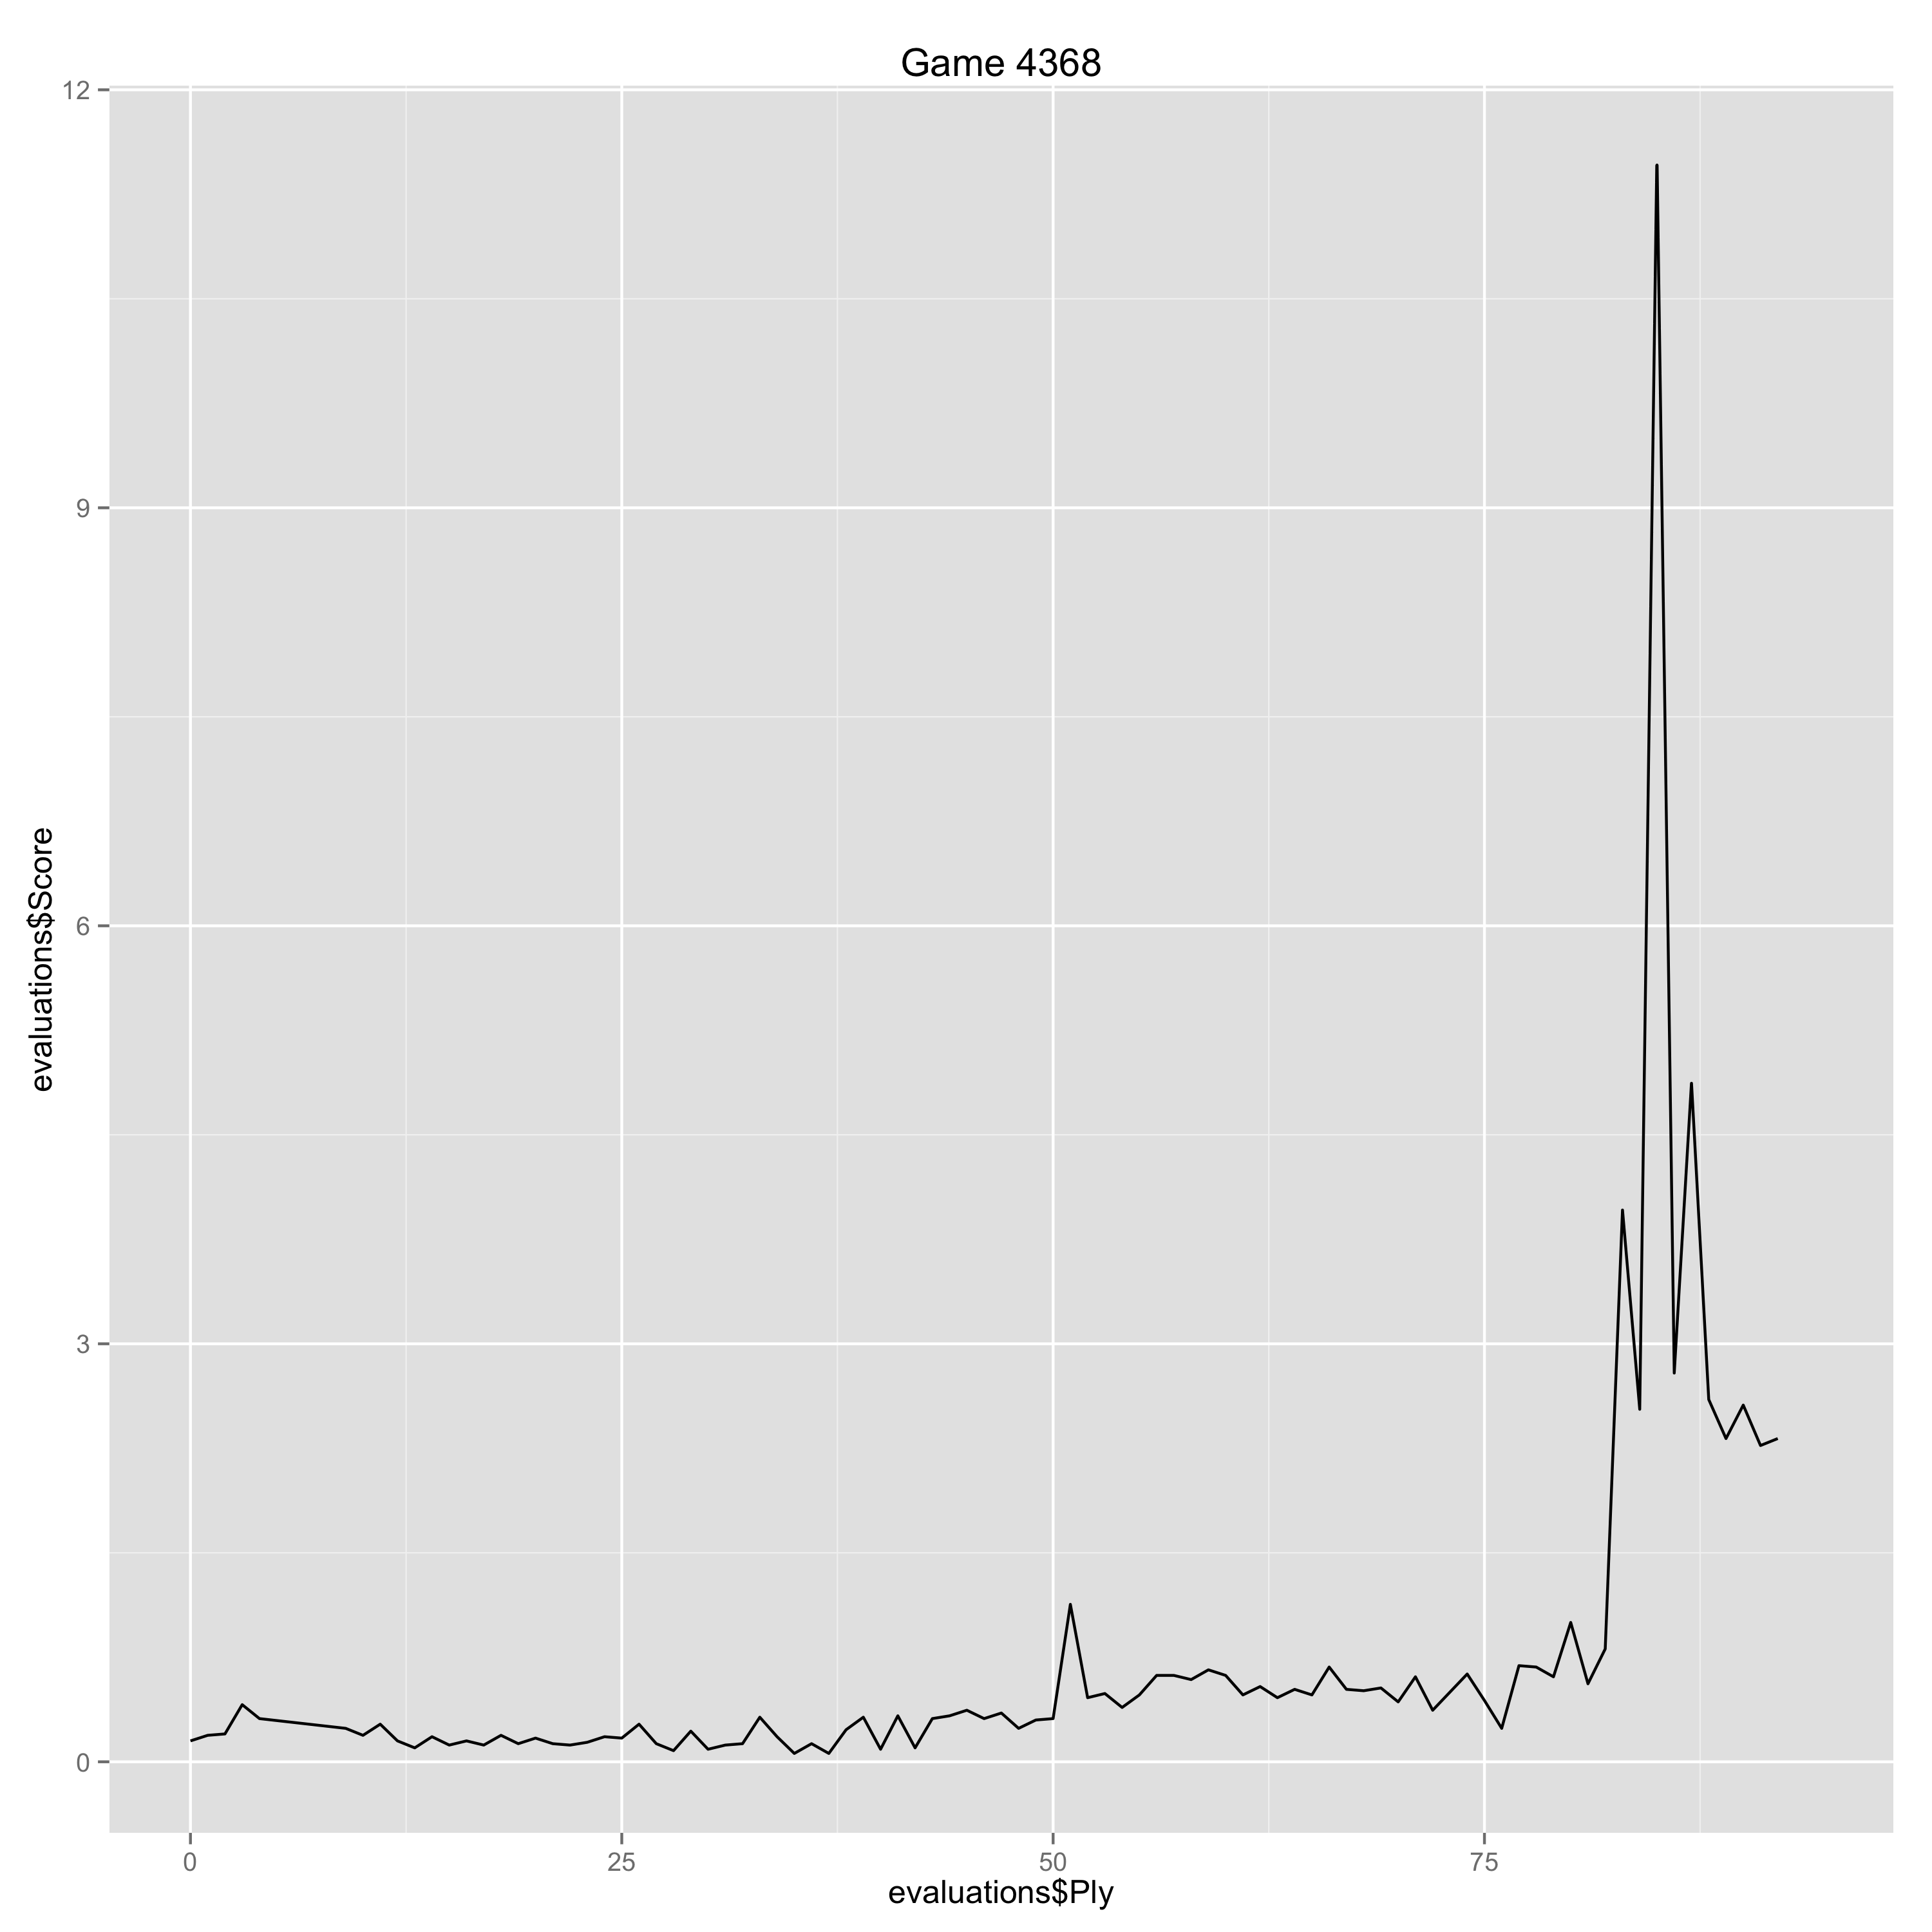

The data file committed next to this chart (first rows):
Ply, Move, White, Black, Score, Eval, Comment
0, [1], d4, , 0.15, 0.15, 
1, [1], , Nf6, 0.19, -0.04, 
2, [2], c4, , 0.2, 0.01, 
3, [2], , c6, 0.41, -0.21, 
4, [3], Nc3, , 0.31, -0.1, 
9, [5], , Nbd7, 0.24, 0.07, 
10, [6], Qc2, , 0.19, -0.05, 
11, [6], , Bd6, 0.27, -0.08, 
12, [7], b3, , 0.15, -0.12, 
13, [7], , O-O, 0.1, 0.05, 
14, [8], Bb2, , 0.18, 0.08, 
15, [8], , b6, 0.12, 0.06, 
16, [9], Bd3, , 0.15, 0.03, 
17, [9], , Bb7, 0.12, 0.03, 
18, [10], O-O, , 0.19, 0.07, 
19, [10], , Rc8, 0.13, 0.06, 
20, [11], Rad1, , 0.17, 0.04, 
21, [11], , Qe7, 0.13, 0.04, 
22, [12], Rfe1, , 0.12, -0.01, 
23, [12], , h6, 0.14, -0.02, 
24, [13], e4, , 0.18, 0.04, 
25, [13], , dxe4, 0.17, 0.01, 
26, [14], Nxe4, , 0.27, 0.1, 
27, [14], , Nxe4, 0.13, 0.14, 
28, [15], Bxe4, , 0.08, -0.05, 
29, [15], , Nf6, 0.22, -0.14, 
30, [16], Bd3, , 0.09, -0.13, 
31, [16], , Rfd8, 0.12, -0.03, 
32, [17], Ne5, , 0.13, 0.01, 
33, [17], , Qf8, 0.32, -0.19, 
34, [18], Qe2, , 0.18, -0.14, 
35, [18], , c5, 0.06, 0.12, 
36, [19], Bc2, , 0.13, 0.07, 
37, [19], , cxd4, 0.06, 0.07, 
38, [20], Rxd4, , 0.23, 0.17, 
39, [20], , Bb4, 0.32, -0.09, 
40, [21], Red1, , 0.09, -0.23, 
41, [21], , Rxd4, 0.33, -0.24, 
42, [22], Rxd4, , 0.1, -0.23, 
43, [22], , Rd8, 0.31, -0.21, 
44, [23], Ng4, , 0.33, 0.02, 
45, [23], , Rxd4, 0.37, -0.04, 
46, [24], Nxf6+, , 0.31, -0.06, 
47, [24], , gxf6, 0.35, -0.04, 
48, [25], Bxd4, , 0.24, -0.11, 
49, [25], , Qg7, 0.3, -0.06, 
50, [26], g3, , 0.31, 0.01, 
51, [26], , Bc5, 1.13, -0.82, 
52, [27], Bc3, , 0.46, -0.67, 
53, [27], , Qg5, 0.49, -0.03, 
54, [28], Bd2, , 0.39, -0.1, 
55, [28], , Qg7, 0.48, -0.09, 
56, [29], b4, , 0.62, 0.14, 
57, [29], , Bd4, 0.62, 0.0, 
58, [30], Be4, , 0.59, -0.03, 
59, [30], , Ba6, 0.66, -0.07, 
60, [31], b5, , 0.62, -0.04, 
61, [31], , Bc8, 0.48, 0.14, 
62, [32], Qh5, , 0.54, 0.06, 
63, [32], , f5, 0.46, 0.08, 
... 31 more rows
